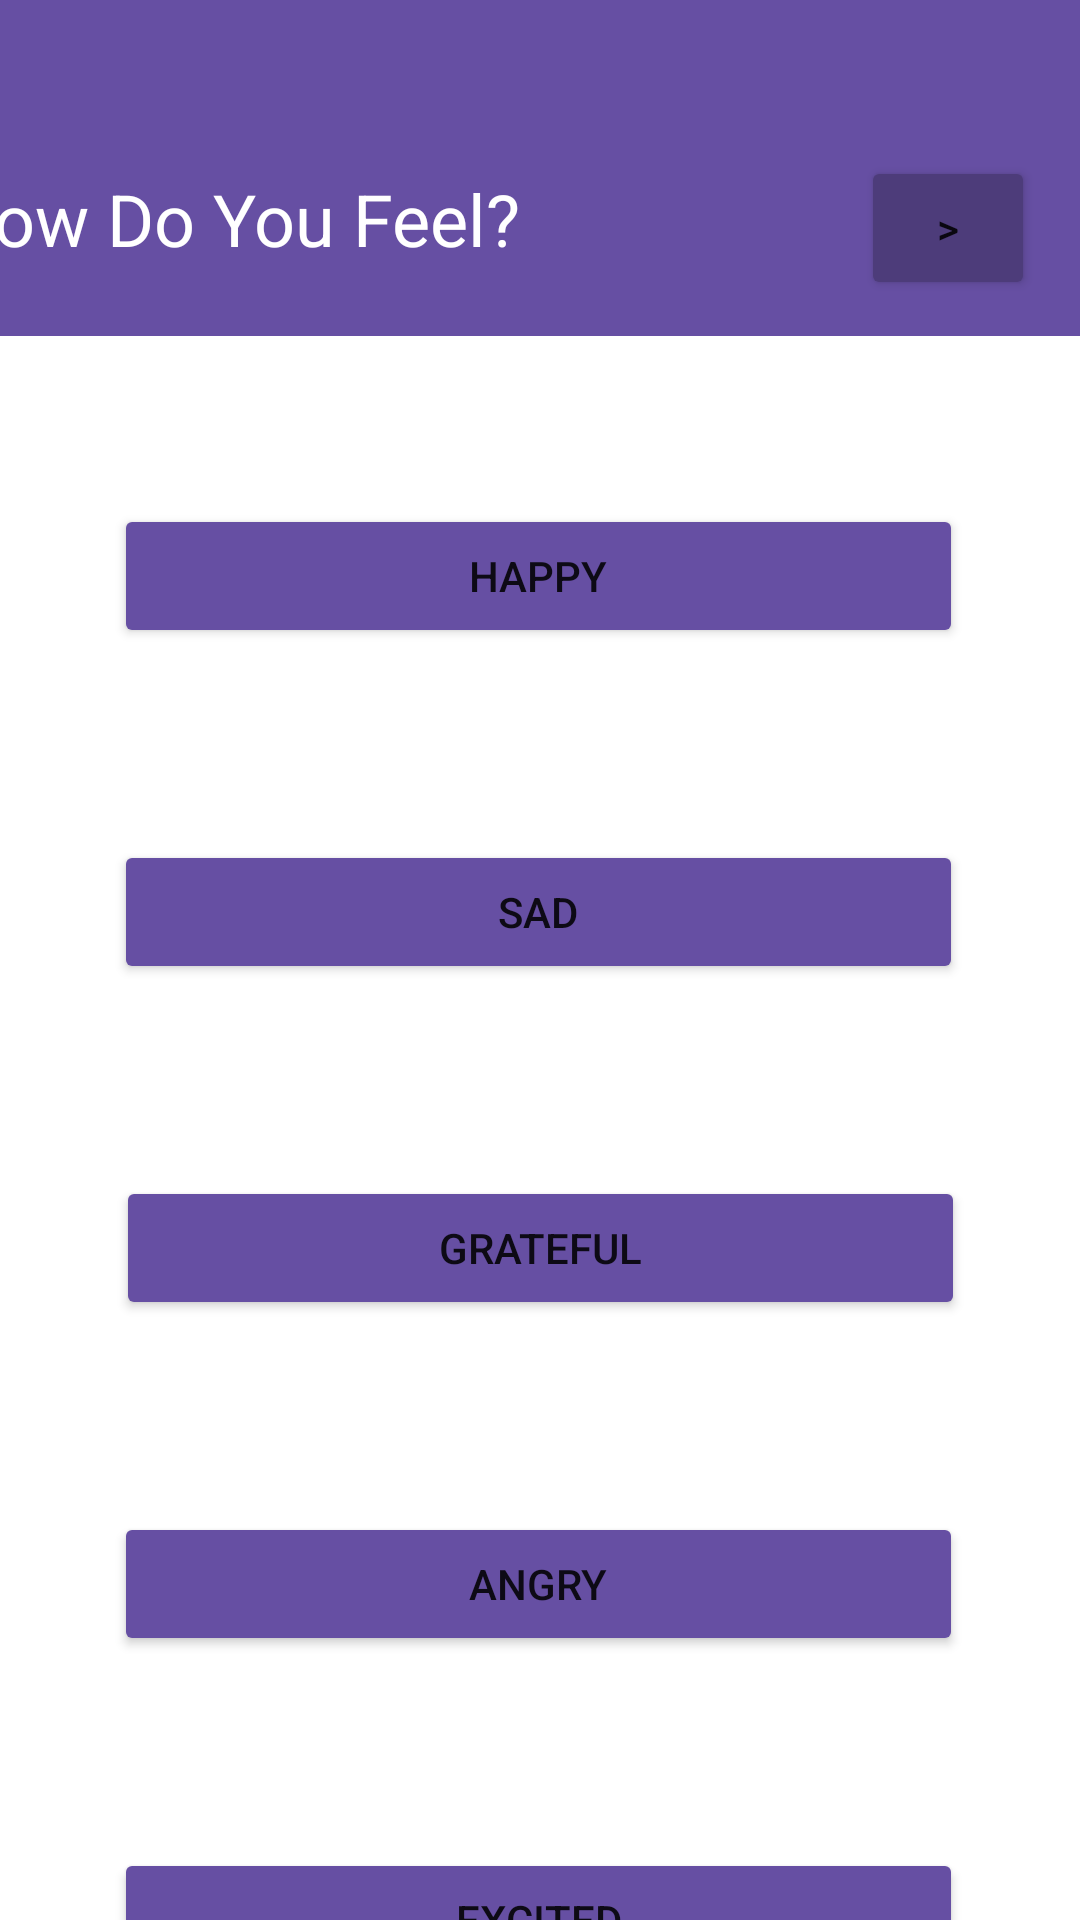

Here is an Android app screen rendered from its layout file. Give the layout XML and the strings, colors and styles it references.
<!-- AndroidManifest.xml: application theme Theme.EmotiLog2 -->
<!-- res/layout/fragment_first.xml -->
<?xml version="1.0" encoding="utf-8"?>
<androidx.constraintlayout.widget.ConstraintLayout xmlns:android="http://schemas.android.com/apk/res/android"
    xmlns:app="http://schemas.android.com/apk/res-auto"
    xmlns:tools="http://schemas.android.com/tools"
    android:id="@+id/main"
    android:layout_width="match_parent"
    android:layout_height="match_parent"
    app:defaultNavHost="true"
    app:navGraph="@navigation/nav_graph"
    tools:context=".FirstFragment">

    <Button
        android:id="@+id/happy_button"
        android:layout_width="283dp"
        android:layout_height="wrap_content"
        android:layout_marginStart="24dp"
        android:layout_marginTop="56dp"
        android:layout_marginEnd="24dp"
        android:backgroundTint="#664FA3"
        android:text="@string/happy_text"
        app:cornerRadius="50dp"
        app:layout_constraintEnd_toEndOf="parent"
        app:layout_constraintHorizontal_bias="0.487"
        app:layout_constraintStart_toStartOf="parent"
        app:layout_constraintTop_toBottomOf="@+id/header_main" />

    <Button
        android:id="@+id/sad_button"
        android:layout_width="283dp"
        android:layout_height="wrap_content"
        android:layout_marginStart="24dp"
        android:layout_marginTop="64dp"
        android:layout_marginEnd="24dp"
        android:backgroundTint="#664FA3"
        android:text="@string/sad_text"
        app:cornerRadius="50dp"
        app:layout_constraintEnd_toEndOf="parent"
        app:layout_constraintHorizontal_bias="0.484"
        app:layout_constraintStart_toStartOf="parent"
        app:layout_constraintTop_toBottomOf="@+id/happy_button" />

    <Button
        android:id="@+id/grateful_button"
        android:layout_width="283dp"
        android:layout_height="wrap_content"
        android:layout_marginStart="24dp"
        android:layout_marginTop="64dp"
        android:layout_marginEnd="24dp"
        android:backgroundTint="#664FA3"
        android:text="@string/grateful_text"
        app:cornerRadius="50dp"
        app:layout_constraintEnd_toEndOf="parent"
        app:layout_constraintStart_toStartOf="parent"
        app:layout_constraintTop_toBottomOf="@+id/sad_button" />

    <Button
        android:id="@+id/angry_button"
        android:layout_width="283dp"
        android:layout_height="wrap_content"
        android:layout_marginStart="24dp"
        android:layout_marginTop="64dp"
        android:layout_marginEnd="24dp"
        android:backgroundTint="#664FA3"
        android:text="@string/angry_text"
        app:cornerRadius="50dp"
        app:layout_constraintEnd_toEndOf="parent"
        app:layout_constraintHorizontal_bias="0.484"
        app:layout_constraintStart_toStartOf="parent"
        app:layout_constraintTop_toBottomOf="@+id/grateful_button" />

    <Button
        android:id="@+id/excited_button"
        android:layout_width="283dp"
        android:layout_height="wrap_content"
        android:layout_marginStart="24dp"
        android:layout_marginTop="64dp"
        android:layout_marginEnd="24dp"
        android:backgroundTint="#664FA3"
        android:text="@string/excited_text"
        app:cornerRadius="50dp"
        app:layout_constraintEnd_toEndOf="parent"
        app:layout_constraintHorizontal_bias="0.484"
        app:layout_constraintStart_toStartOf="parent"
        app:layout_constraintTop_toBottomOf="@+id/angry_button" />

    <Button
        android:id="@+id/scared_button"
        android:layout_width="283dp"
        android:layout_height="wrap_content"
        android:layout_marginStart="24dp"
        android:layout_marginTop="64dp"
        android:layout_marginEnd="24dp"
        android:backgroundTint="#664FA3"
        android:text="@string/scared_text"
        app:cornerRadius="50dp"
        app:layout_constraintBottom_toBottomOf="parent"
        app:layout_constraintEnd_toEndOf="parent"
        app:layout_constraintStart_toStartOf="parent"
        app:layout_constraintTop_toBottomOf="@+id/excited_button"
        app:layout_constraintVertical_bias="0.0" />

    <TextView
        android:id="@+id/header_main"
        android:layout_width="411dp"
        android:layout_height="112dp"
        android:background="#664FA3"
        android:text="@string/emotions_header"
        android:textColor="@color/white"
        android:textSize="24sp"
        app:layout_constraintBottom_toBottomOf="parent"
        app:layout_constraintEnd_toEndOf="parent"
        app:layout_constraintStart_toStartOf="parent"
        app:layout_constraintTop_toTopOf="parent"
        app:layout_constraintVertical_bias="0.0" />

    <Button
        android:id="@+id/navigate_summary"
        android:layout_width="58dp"
        android:layout_height="48dp"
        android:layout_marginTop="52dp"
        android:layout_marginBottom="12dp"
        android:backgroundTint="#4D3C7A"
        android:text="@string/navigate_summary_text"
        app:cornerRadius="50dp"
        app:layout_constraintBottom_toBottomOf="@+id/header_main"
        app:layout_constraintEnd_toEndOf="parent"
        app:layout_constraintHorizontal_bias="0.954"
        app:layout_constraintStart_toStartOf="@+id/header_main"
        app:layout_constraintTop_toTopOf="parent"
        app:layout_constraintVertical_bias="0.0" />

</androidx.constraintlayout.widget.ConstraintLayout>
<!-- resources referenced by this layout -->
<resources>
  <string name="angry_text">Angry</string>
  <string name="emotions_header">\n\n  How Do You Feel?</string>
  <string name="excited_text">Excited</string>
  <string name="grateful_text">Grateful</string>
  <string name="happy_text">Happy</string>
  <string name="navigate_summary_text">&gt;</string>
  <string name="sad_text">Sad</string>
  <string name="scared_text">Scared</string>
  <style name="Theme.EmotiLog2" parent="Theme.MaterialComponents.DayNight.NoActionBar">
          <item name="materialButtonStyle">@style/MyRoundedButton</item>
      </style>
  <style name="MyRoundedButton" parent="Widget.MaterialComponents.Button">
          <item name="cornerRadius">50dp</item>
          <item name="textAllCaps">false</item>
      </style>
  <!-- not gathered from this repository: default colours our renderer supplied (Android Studio template values) -->
  <color name="white">#FFFFFFFF</color>
</resources>
